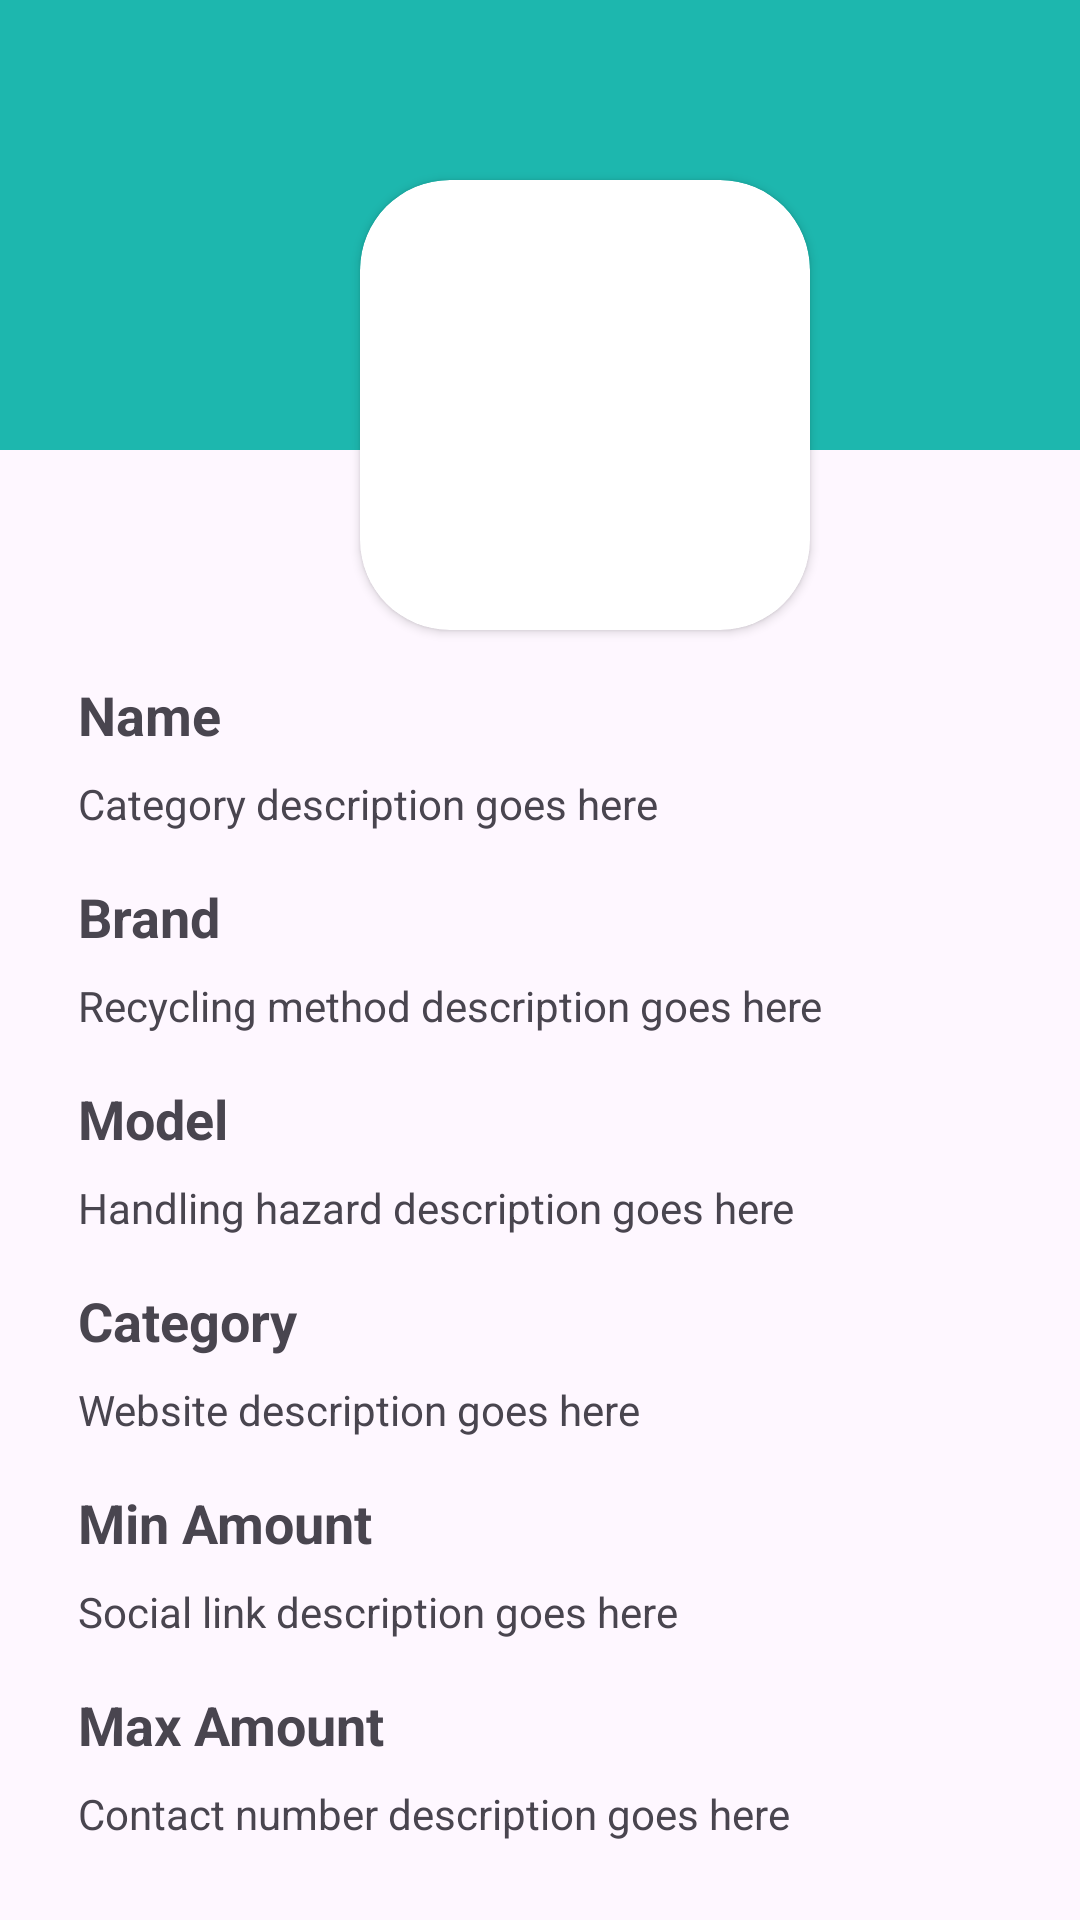

Here is an Android app screen rendered from its layout file. Give the layout XML and the strings, colors and styles it references.
<!-- AndroidManifest.xml: application theme Theme.WasteToWealth -->
<!-- res/layout/activity_dynamic_user_post.xml -->
<?xml version="1.0" encoding="utf-8"?>
<androidx.constraintlayout.widget.ConstraintLayout xmlns:android="http://schemas.android.com/apk/res/android"
    xmlns:app="http://schemas.android.com/apk/res-auto"
    xmlns:tools="http://schemas.android.com/tools"
    android:layout_width="match_parent"
    android:layout_height="match_parent">

    <LinearLayout
        android:id="@+id/linear_layout"
        android:layout_width="match_parent"
        android:layout_height="150dp"
        android:background="@color/my_green"
        android:gravity="center"
        android:orientation="vertical"
        tools:ignore="MissingConstraints" />

    <androidx.constraintlayout.widget.ConstraintLayout
        android:layout_width="0dp"
        android:layout_height="0dp"
        android:layout_marginTop="0dp"
        android:layout_marginBottom="0dp"
        app:layout_constraintBottom_toBottomOf="parent"
        app:layout_constraintEnd_toEndOf="parent"
        app:layout_constraintStart_toStartOf="parent"
        app:layout_constraintTop_toTopOf="parent">

        <LinearLayout
            android:id="@+id/centering_guide"
            android:layout_width="0dp"
            android:layout_height="0dp"
            android:orientation="vertical"
            app:layout_constraintBottom_toBottomOf="parent"
            app:layout_constraintEnd_toEndOf="parent"
            app:layout_constraintStart_toStartOf="parent"
            app:layout_constraintTop_toTopOf="parent">

            <androidx.cardview.widget.CardView
                android:layout_width="150dp"
                android:layout_height="150dp"
                android:layout_marginTop="60dp"
                android:layout_marginStart="120dp"
                app:cardCornerRadius="30dp">

                <RelativeLayout
                    android:layout_width="match_parent"
                    android:layout_height="match_parent"
                    android:orientation="vertical"
                    android:padding="8dp">

                    <ImageView
                        android:id="@+id/dynamicImageStore"
                        android:layout_width="120dp"
                        android:layout_height="150dp"
                        android:layout_marginStart="8dp"
                        android:layout_marginTop="14dp"
                        android:layout_marginEnd="219dp"
                        android:layout_marginBottom="16dp"
                        android:adjustViewBounds="true"
                        android:contentDescription="@string/app_name"
                        android:scaleType="fitXY"
                        android:src="@drawable/purple" />

                </RelativeLayout>

            </androidx.cardview.widget.CardView>

            <ScrollView
                android:layout_width="match_parent"
                android:layout_height="wrap_content">
                <androidx.constraintlayout.widget.ConstraintLayout
                    android:layout_width="match_parent"
                    android:layout_height="match_parent">

                    <LinearLayout
                        android:layout_width="match_parent"
                        android:layout_height="wrap_content"
                        android:layout_margin="10dp"
                        android:orientation="vertical"
                        tools:ignore="MissingConstraints">

                        <RelativeLayout
                            android:layout_width="match_parent"
                            android:layout_height="match_parent">


                            <TextView
                                android:id="@+id/name"
                                android:layout_width="wrap_content"
                                android:layout_height="wrap_content"
                                android:text="Name"
                                android:textStyle="bold"
                                android:textSize="18sp"
                                android:layout_marginStart="16dp"
                                android:layout_marginTop="16dp"/>

                            <TextView
                                android:id="@+id/nameText"
                                android:layout_width="wrap_content"
                                android:layout_height="wrap_content"
                                android:layout_below="@id/name"
                                android:layout_alignStart="@id/name"
                                android:layout_marginTop="8dp"
                                android:text="Category description goes here"/>

                            
                            <TextView
                                android:id="@+id/brand"
                                android:layout_width="wrap_content"
                                android:layout_height="wrap_content"
                                android:text="Brand"
                                android:textStyle="bold"
                                android:textSize="18sp"
                                android:layout_below="@id/nameText"
                                android:layout_marginTop="16dp"
                                android:layout_marginStart="16dp"/>

                            <TextView
                                android:id="@+id/brandText"
                                android:layout_width="wrap_content"
                                android:layout_height="wrap_content"
                                android:layout_below="@id/brand"
                                android:layout_alignStart="@id/brand"
                                android:layout_marginTop="8dp"
                                android:text="Recycling method description goes here"/>

                            
                            <TextView
                                android:id="@+id/model"
                                android:layout_width="wrap_content"
                                android:layout_height="wrap_content"
                                android:text="Model"
                                android:textStyle="bold"
                                android:textSize="18sp"
                                android:layout_below="@id/brandText"
                                android:layout_marginTop="16dp"
                                android:layout_marginStart="16dp"/>

                            <TextView
                                android:id="@+id/modelText"
                                android:layout_width="wrap_content"
                                android:layout_height="wrap_content"
                                android:layout_below="@id/model"
                                android:layout_alignStart="@id/model"
                                android:layout_marginTop="8dp"
                                android:text="Handling hazard description goes here"/>

                            
                            <TextView
                                android:id="@+id/category"
                                android:layout_width="wrap_content"
                                android:layout_height="wrap_content"
                                android:text="Category"
                                android:textStyle="bold"
                                android:textSize="18sp"
                                android:layout_below="@id/modelText"
                                android:layout_marginTop="16dp"
                                android:layout_marginStart="16dp"/>

                            <TextView
                                android:id="@+id/categoryText"
                                android:layout_width="wrap_content"
                                android:layout_height="wrap_content"
                                android:layout_below="@id/category"
                                android:layout_alignStart="@id/category"
                                android:layout_marginTop="8dp"
                                android:text="Website description goes here"/>

                            
                            <TextView
                                android:id="@+id/minAmount"
                                android:layout_width="wrap_content"
                                android:layout_height="wrap_content"
                                android:text="Min Amount"
                                android:textStyle="bold"
                                android:textSize="18sp"
                                android:layout_below="@id/categoryText"
                                android:layout_marginTop="16dp"
                                android:layout_marginStart="16dp"/>

                            <TextView
                                android:id="@+id/minAmountText"
                                android:layout_width="wrap_content"
                                android:layout_height="wrap_content"
                                android:layout_below="@id/minAmount"
                                android:layout_alignStart="@id/minAmount"
                                android:layout_marginTop="8dp"
                                android:text="Social link description goes here"/>

                            
                            <TextView
                                android:id="@+id/maxAmount"
                                android:layout_width="wrap_content"
                                android:layout_height="wrap_content"
                                android:text="Max Amount"
                                android:textStyle="bold"
                                android:textSize="18sp"
                                android:layout_below="@id/minAmountText"
                                android:layout_marginTop="16dp"
                                android:layout_marginStart="16dp"/>

                            <TextView
                                android:id="@+id/maxAmountText"
                                android:layout_width="wrap_content"
                                android:layout_height="wrap_content"
                                android:layout_below="@id/maxAmount"
                                android:layout_alignStart="@id/maxAmount"
                                android:layout_marginTop="8dp"
                                android:text="Contact number description goes here"/>

                        </RelativeLayout>


                    </LinearLayout>

                </androidx.constraintlayout.widget.ConstraintLayout>
            </ScrollView>


        </LinearLayout>
    </androidx.constraintlayout.widget.ConstraintLayout>
</androidx.constraintlayout.widget.ConstraintLayout>
<!-- resources referenced by this layout -->
<resources>
  <color name="my_green">#1DB7AE</color>
  <string name="app_name">Waste To Wealth</string>
  <style name="Theme.WasteToWealth" parent="Base.Theme.WasteToWealth" />
  <style name="Base.Theme.WasteToWealth" parent="Theme.Material3.DayNight.NoActionBar">
          
          <item name="colorPrimary">@color/my_primary</item>
          <item name="colorPrimaryVariant">@color/my_primary</item>
          <item name="colorOnPrimary">@color/white</item>
  
          
          <item name="colorSecondary">@color/my_secondary</item>
          <item name="colorSecondaryVariant">@color/my_secondary</item>
          <item name="colorOnSecondary">@color/black</item>
  
          
          <item name="android:statusBarColor">@color/my_primary</item>
      </style>
  <color name="my_primary">#1DB7AE</color>
  <color name="white">#FFFFFFFF</color>
  <color name="my_secondary">#1DB7AE</color>
  <color name="black">#FF000000</color>
</resources>
